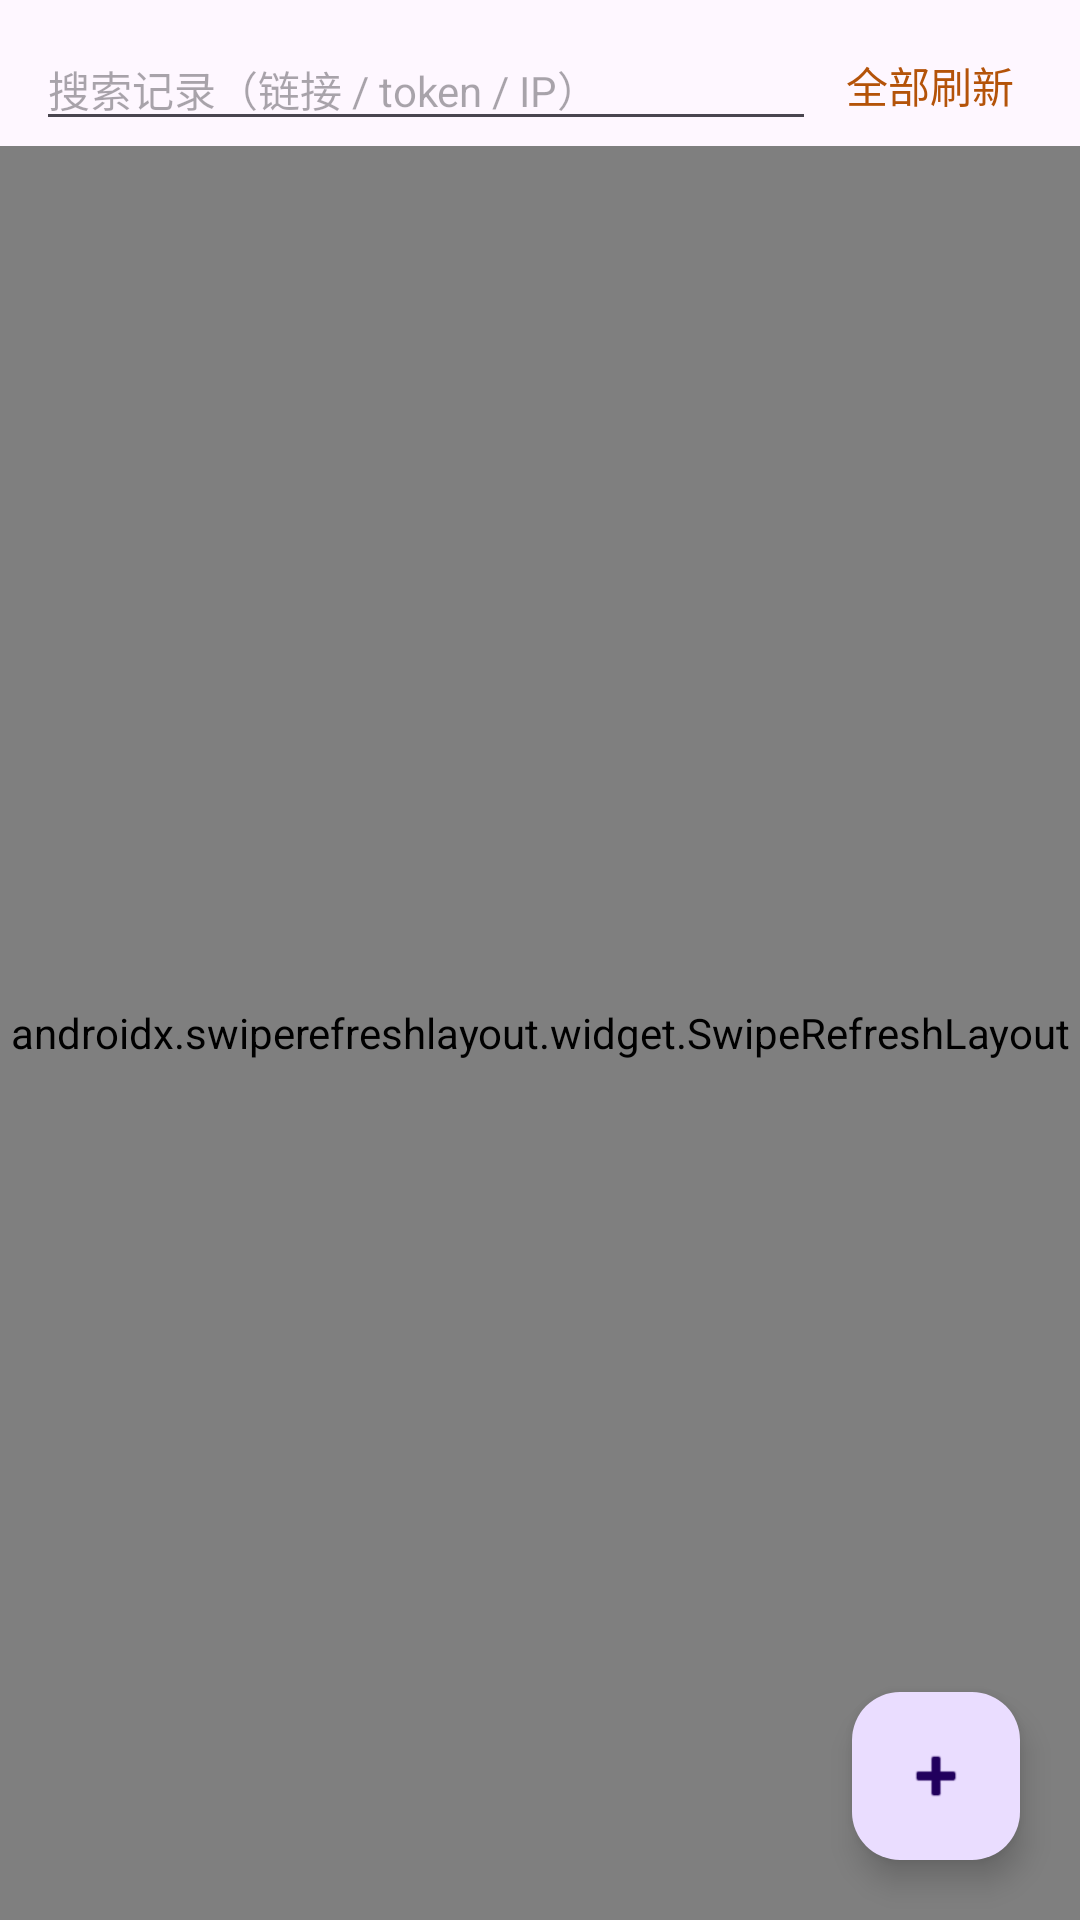

Reconstruct the res/layout file that produces this screen, plus the resources it refers to.
<!-- AndroidManifest.xml: application theme Theme.Fengchao -->
<!-- res/layout/fragment_records.xml -->
<?xml version="1.0" encoding="utf-8"?>
<RelativeLayout xmlns:android="http://schemas.android.com/apk/res/android"
    android:layout_width="match_parent"
    android:layout_height="match_parent">

    <LinearLayout
        android:layout_width="match_parent"
        android:layout_height="match_parent"
        android:orientation="vertical">

        <LinearLayout
            android:layout_width="match_parent"
            android:layout_height="wrap_content"
            android:orientation="horizontal"
            android:paddingStart="12dp"
            android:paddingEnd="12dp"
            android:paddingTop="8dp"
            android:gravity="center_vertical">

            <EditText
                android:id="@+id/et_search"
                android:layout_width="0dp"
                android:layout_height="wrap_content"
                android:layout_weight="1"
                android:hint="@string/search_hint"
                android:inputType="text"
                android:textSize="14sp"
                android:maxLines="1" />

            <TextView
                android:id="@+id/btn_refresh_all"
                android:layout_width="wrap_content"
                android:layout_height="wrap_content"
                android:padding="10dp"
                android:text="@string/refresh_all"
                android:textColor="@color/brand_primary"
                android:textSize="14sp" />
        </LinearLayout>

        <ProgressBar
            android:id="@+id/progress"
            android:layout_width="wrap_content"
            android:layout_height="wrap_content"
            android:layout_gravity="center_horizontal"
            android:visibility="gone" />

        <androidx.swiperefreshlayout.widget.SwipeRefreshLayout
            android:id="@+id/swipe"
            android:layout_width="match_parent"
            android:layout_height="0dp"
            android:layout_weight="1">

            <FrameLayout
                android:layout_width="match_parent"
                android:layout_height="match_parent">

                <androidx.recyclerview.widget.RecyclerView
                    android:id="@+id/rv_records"
                    android:layout_width="match_parent"
                    android:layout_height="match_parent" />

                <TextView
                    android:id="@+id/tv_empty"
                    android:layout_width="wrap_content"
                    android:layout_height="wrap_content"
                    android:layout_gravity="center"
                    android:text="@string/empty_records"
                    android:textSize="15sp"
                    android:visibility="gone" />
            </FrameLayout>
        </androidx.swiperefreshlayout.widget.SwipeRefreshLayout>
    </LinearLayout>

    <com.google.android.material.floatingactionbutton.FloatingActionButton
        android:id="@+id/fab_new"
        android:layout_width="wrap_content"
        android:layout_height="wrap_content"
        android:layout_alignParentBottom="true"
        android:layout_alignParentEnd="true"
        android:layout_margin="20dp"
        android:contentDescription="@string/new_record"
        android:src="@android:drawable/ic_input_add" />
</RelativeLayout>
<!-- resources referenced by this layout -->
<resources>
  <color name="brand_primary">#B45309</color>
  <string name="empty_records">暂无订阅记录</string>
  <string name="new_record">新建</string>
  <string name="refresh_all">全部刷新</string>
  <string name="search_hint">搜索记录（链接 / token / IP）</string>
  <style name="Theme.Fengchao" parent="Theme.Material3.DayNight.NoActionBar">
          <item name="colorPrimary">@color/brand_primary</item>
      </style>
</resources>
